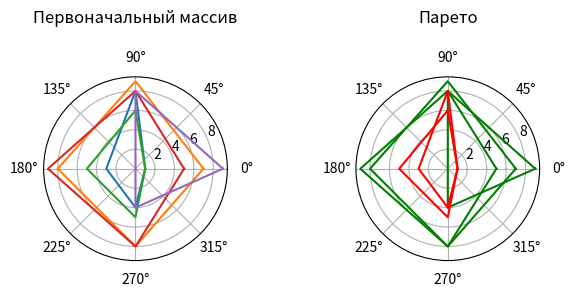

Reproduce this figure in Python.
import matplotlib.pyplot as plt
import numpy as np

def get_efficients(X):
    """
    Возвращает одномерные массив,
    где для каждого i-го вектора в i-й позиции
    стоит True если он эффективен по парето 
    False - если не эффективен
    """
    candidates = np.ones(X.shape[0], dtype=bool)
    for i, vec in enumerate(X): # с- вектор, кандидат (на данный момент) на эф-ть по парето
        if candidates[i]: # если текущая точка - кандидат на эф-ть
            candidates[candidates] = np.any(X[candidates] > vec, axis=1) # обновляем для остальных кандидатов
            candidates[i] = True  # могли занулить самого себя
    return candidates

def main():
    n = 5
    m = 4

    x = np.random.randint(0, 10, (n, m)) # генерим рандомные вектора
 
    # считаем эф-ть по парето, делим вектора на хорошие и плохие
    candidates = get_efficients(x)
    efficients = x[candidates]
    others = x[np.invert(candidates)]

    # рисуем
    _, plots = plt.subplots(ncols=2, subplot_kw=dict(polar=True))
    plt.subplots_adjust(wspace=0.7)
    plots[0].set_title('Первоначальный массив', pad=20)
    plots[1].set_title('Парето', pad=20)
    
    axis = np.linspace(0,  2 * np.pi, num=x[0].shape[0] + 1)

    for v in efficients:
        plots[1].plot(axis, np.append(v, v[0]), color = "g")

    for v in others:
        plots[1].plot(axis, np.append(v, v[0]), color = "r") 

    for v in x:
        plots[0].plot(axis, np.append(v, v[0]))

    plt.show()

if __name__ == '__main__':
    main()